The GitHub repository ashloverscn/AI-EXAMPLES contains a labelled image folder "dataset" with 2 categories: thumbs down, thumbs up. Examples follow, each with its label.

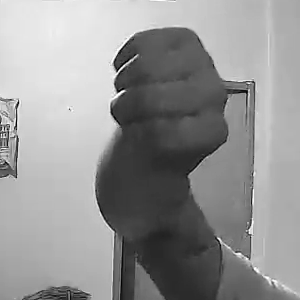
Label: thumbs down

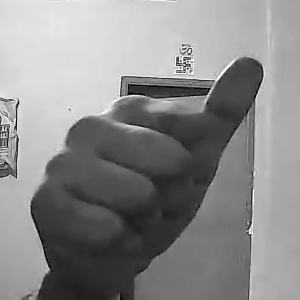
Label: thumbs up

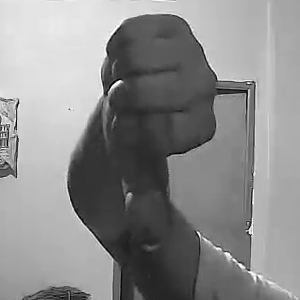
Label: thumbs down

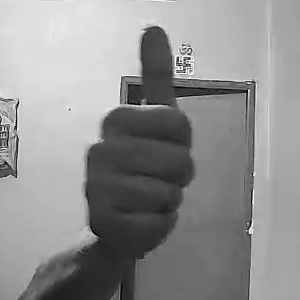
Label: thumbs up

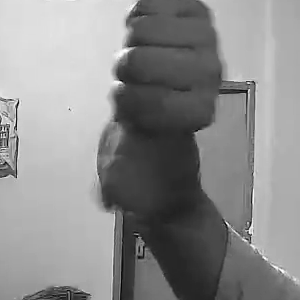
Label: thumbs down

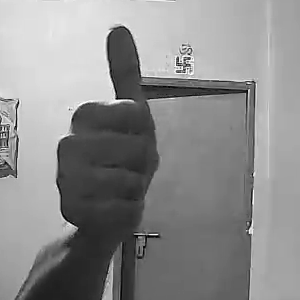
Label: thumbs up
